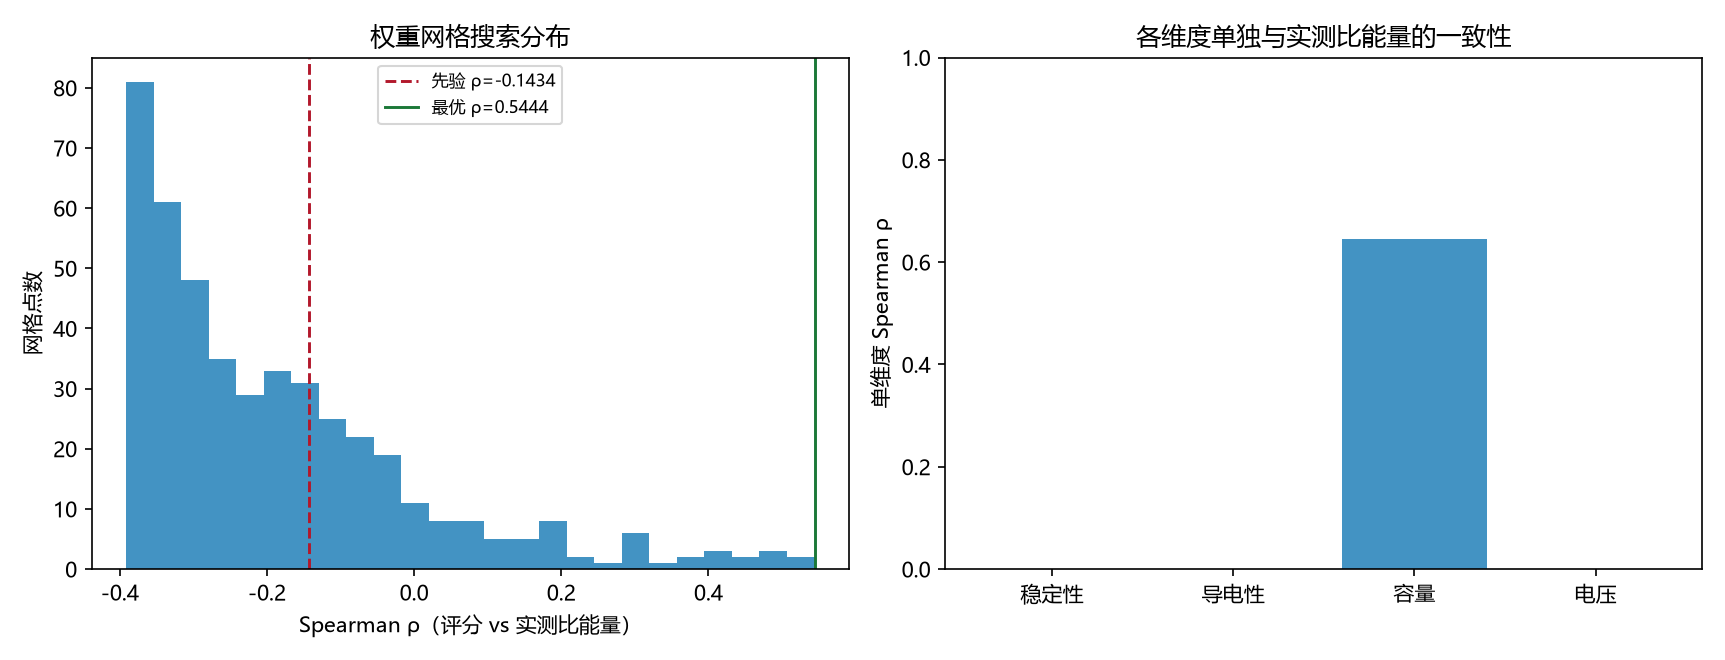

Values plotted in this chart, from the file beside it:
stability, conduction, capacity, voltage, spearman_rho
0.2, 0.1, 0.5, 0.2, 0.5444
0.2, 0.15, 0.5, 0.15, 0.521
0.25, 0.1, 0.5, 0.15, 0.503
0.2, 0.2, 0.5, 0.1, 0.4878
0.25, 0.15, 0.5, 0.1, 0.4799
0.2, 0.1, 0.45, 0.25, 0.4695
0.3, 0.1, 0.5, 0.1, 0.4519
0.2, 0.15, 0.45, 0.2, 0.4317
0.25, 0.1, 0.45, 0.2, 0.4194
0.25, 0.15, 0.45, 0.15, 0.3977
0.3, 0.1, 0.45, 0.15, 0.3887
0.2, 0.2, 0.45, 0.15, 0.3803
0.3, 0.15, 0.45, 0.1, 0.3209
0.35, 0.1, 0.45, 0.1, 0.319
0.25, 0.2, 0.45, 0.1, 0.3078
0.2, 0.1, 0.4, 0.3, 0.3061
0.2, 0.25, 0.45, 0.1, 0.3053
0.3, 0.1, 0.4, 0.2, 0.2935
0.25, 0.1, 0.4, 0.25, 0.2895
0.2, 0.15, 0.4, 0.25, 0.2768
0.25, 0.15, 0.4, 0.2, 0.2366
0.35, 0.1, 0.4, 0.15, 0.2339
0.4, 0.1, 0.4, 0.1, 0.2053
0.3, 0.15, 0.4, 0.15, 0.2047
0.2, 0.2, 0.4, 0.2, 0.2038
0.2, 0.1, 0.35, 0.35, 0.1978
0.35, 0.15, 0.4, 0.1, 0.181
0.25, 0.2, 0.4, 0.15, 0.1727
0.3, 0.1, 0.35, 0.25, 0.1718
0.25, 0.1, 0.35, 0.3, 0.1705
0.3, 0.2, 0.4, 0.1, 0.1611
0.2, 0.15, 0.35, 0.3, 0.1599
0.35, 0.1, 0.35, 0.2, 0.1389
0.2, 0.25, 0.4, 0.15, 0.1377
0.25, 0.15, 0.35, 0.25, 0.1353
0.2, 0.1, 0.3, 0.4, 0.1313
0.25, 0.25, 0.4, 0.1, 0.1233
0.4, 0.1, 0.35, 0.15, 0.1231
0.45, 0.1, 0.35, 0.1, 0.1125
0.2, 0.2, 0.35, 0.25, 0.1037
0.2, 0.3, 0.4, 0.1, 0.0871
0.2, 0.15, 0.3, 0.35, 0.0851
0.25, 0.1, 0.3, 0.35, 0.085
0.4, 0.15, 0.35, 0.1, 0.0784
0.3, 0.15, 0.35, 0.2, 0.0748
0.2, 0.1, 0.25, 0.45, 0.0704
0.35, 0.15, 0.35, 0.15, 0.0661
0.35, 0.2, 0.35, 0.1, 0.0645
0.25, 0.15, 0.3, 0.3, 0.0576
0.3, 0.1, 0.3, 0.3, 0.0561
0.25, 0.1, 0.25, 0.4, 0.0493
0.25, 0.2, 0.35, 0.2, 0.0437
0.2, 0.1, 0.2, 0.5, 0.0374
0.2, 0.15, 0.25, 0.4, 0.0366
0.2, 0.2, 0.3, 0.3, 0.0344
0.3, 0.25, 0.35, 0.1, 0.0203
0.3, 0.1, 0.25, 0.35, 0.0195
0.3, 0.2, 0.35, 0.15, 0.0193
0.45, 0.1, 0.3, 0.15, 0.0148
0.25, 0.1, 0.2, 0.45, 0.0103
... 391 more rows
